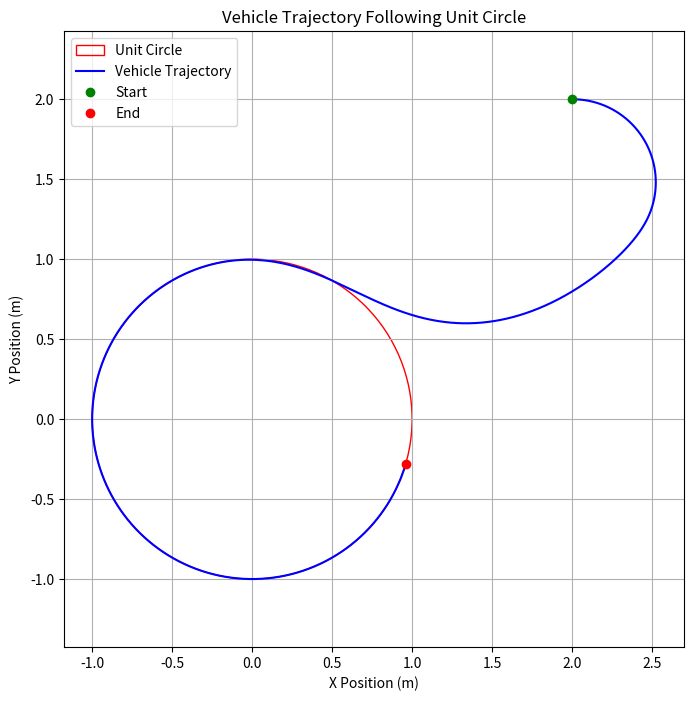
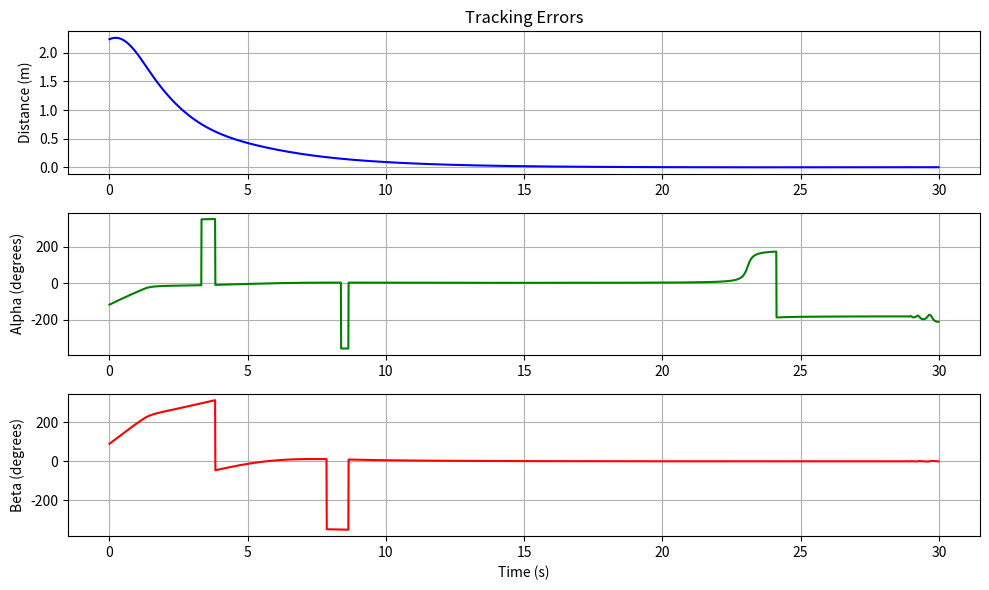

Here is the Python script that generated these plots, in order:
# -*- coding: utf-8 -*-
"""
Created on Fri Apr 25 11:18:51 2025

[redacted]
"""

import numpy as np
import matplotlib.pyplot as plt

# Vehicle Parameters
L = 0.3  # Wheelbase (m)
v_max = 1.0  # Maximum linear velocity (m/s)
delta_max = np.radians(30)  # Maximum steering angle (30 degrees)

# Control Gains
k_p = 0.3
k_alpha = 5.0
k_beta = -0.5

# Eigenvalue Analysis for Stability
A = np.array([[-k_p, 0, 0],
              [0, -(k_alpha - k_p), -k_beta],
              [0, -k_p, 0]])
eigenvalues = np.linalg.eigvals(A)
print("Eigenvalues of the error dynamics:", eigenvalues)
print("Real parts:", eigenvalues.real)
print("All real parts negative (stable)?", np.all(eigenvalues.real < 0))
print("Convergence time constant (rho):", 1 / abs(min(eigenvalues.real)))
if np.any(eigenvalues.imag != 0):
    print("Oscillation period (alpha, beta):", 2 * np.pi / abs(eigenvalues.imag[0]), "seconds")

# Circle Parameters
R = 1.0  # Radius of the unit circle (m)
omega_c = 0.2  # Angular speed of the goal point on the circle (rad/s)
v_nominal = omega_c * R  # Desired speed along the circle (m/s)

# Simulation Parameters
dt = 0.01  # Time step (s)
t_max = 30.0  # Simulation time (s)
t = np.arange(0, t_max, dt)
num_steps = len(t)

# Initial Conditions (start outside the circle)
x = 2.0  # Initial x position (m)
y = 2.0  # Initial y position (m)
theta = np.radians(0)  # Initial heading (radians)
state = np.array([x, y, theta])

# Arrays to Store Trajectory
trajectory = np.zeros((num_steps, 3))
trajectory[0, :] = state

# Goal: Moving point on the unit circle
def get_goal_point(t):
    # Goal moves along the circle at constant angular speed
    theta_g = omega_c * t
    x_g = R * np.cos(theta_g)
    y_g = R * np.sin(theta_g)
    # Tangent direction for orientation
    theta_g_orientation = np.arctan2(np.cos(theta_g), -np.sin(theta_g))
    return x_g, y_g, theta_g_orientation

# Control Law
def control_law(state, x_g, y_g, theta_g):
    x, y, theta = state
    # Distance to goal
    rho = np.sqrt((x - x_g)**2 + (y - y_g)**2)
    # Angle to goal
    alpha = np.arctan2(y_g - y, x_g - x) - theta
    alpha = np.arctan2(np.sin(alpha), np.cos(alpha))  # Normalize to [-pi, pi]
    # Angle between heading and goal orientation
    beta = theta_g - theta
    beta = np.arctan2(np.sin(beta), np.cos(beta))
    
    # Control inputs
    v = k_p * rho + v_nominal
    v = np.clip(v, 0, v_max)  # Limit velocity
    omega = k_alpha * alpha + k_beta * beta
    
    # Compute steering angle
    if v < 1e-3:  # Avoid division by zero
        delta = 0
    else:
        delta = np.arctan((omega * L) / v)
        delta = np.clip(delta, -delta_max, delta_max)
    
    return v, delta

# Simulation Loop
for i in range(1, num_steps):
    # Current state
    x, y, theta = state
    
    # Get moving goal point
    x_g, y_g, theta_g = get_goal_point(t[i])
    
    # Compute control inputs
    v, delta = control_law(state, x_g, y_g, theta_g)
    
    # Update state (bicycle model kinematics)
    x_dot = v * np.cos(theta)
    y_dot = v * np.sin(theta)
    theta_dot = (v / L) * np.tan(delta)
    
    # Integrate state
    x += x_dot * dt
    y += y_dot * dt
    theta += theta_dot * dt
    theta = np.arctan2(np.sin(theta), np.cos(theta))  # Normalize angle
    
    state = np.array([x, y, theta])
    trajectory[i, :] = state

# Plot Trajectory
plt.figure(figsize=(8, 8))
# Plot unit circle
circle = plt.Circle((0, 0), R, fill=False, color='r', label='Unit Circle')
plt.gca().add_artist(circle)
# Plot trajectory
plt.plot(trajectory[:, 0], trajectory[:, 1], 'b-', label='Vehicle Trajectory')
plt.plot(trajectory[0, 0], trajectory[0, 1], 'go', label='Start')
plt.plot(trajectory[-1, 0], trajectory[-1, 1], 'ro', label='End')
plt.xlabel('X Position (m)')
plt.ylabel('Y Position (m)')
plt.title('Vehicle Trajectory Following Unit Circle')
plt.legend()
plt.grid(True)
plt.axis('equal')
plt.show()

# Plot Errors Over Time
rho_history = np.zeros(num_steps)
alpha_history = np.zeros(num_steps)
beta_history = np.zeros(num_steps)

for i in range(num_steps):
    x, y, theta = trajectory[i, :]
    x_g, y_g, theta_g = get_goal_point(t[i])
    rho_history[i] = np.sqrt((x - x_g)**2 + (y - y_g)**2)
    alpha_history[i] = np.arctan2(y_g - y, x_g - x) - theta
    beta_history[i] = theta_g - theta

plt.figure(figsize=(10, 6))
plt.subplot(3, 1, 1)
plt.plot(t, rho_history, 'b-')
plt.ylabel('Distance (m)')
plt.title('Tracking Errors')
plt.grid(True)
plt.subplot(3, 1, 2)
plt.plot(t, np.degrees(alpha_history), 'g-')
plt.ylabel('Alpha (degrees)')
plt.grid(True)
plt.subplot(3, 1, 3)
plt.plot(t, np.degrees(beta_history), 'r-')
plt.ylabel('Beta (degrees)')
plt.xlabel('Time (s)')
plt.grid(True)
plt.tight_layout()
plt.show()